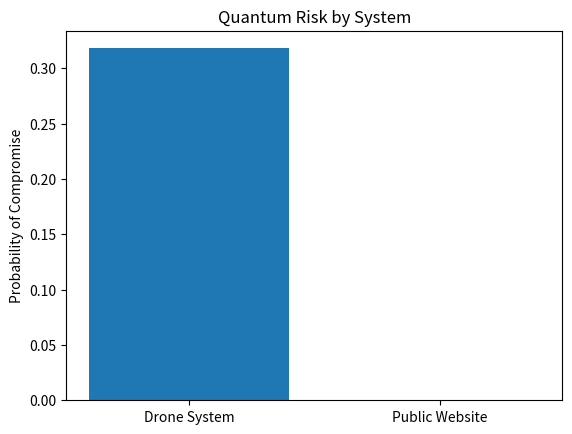

The matplotlib source for this figure:
required_keys = [
    "algorithms",
    "data_lifetime",
    "mission_impact",
    "exposure",
    "upgrade_difficulty"
]

def validate_system(system):
    for key in required_keys:
        if key not in system:
            print(f"[WARNING] Missing {key} in (system.get('name', 'Unknown'))")
            return False
        return True

def quantum_vulnerability_score(system):
    algorithms = system

    vulnerable = ["RSA", "DH", "ECDH", "ECC", "DSA", "ECDSA"]
    score = 0
    for alg in algorithms:
        if alg in vulnerable:
            score += 2

    return min(score, 5)

def compute_priority(system):
    v = quantum_vulnerability_score(system)
    l = min(system["data_lifetime"], 10) / 2
    m = system["mission_impact"]
    e = system["exposure"]
    u = system["upgrade_difficulty"]

    return round(v + l + m + e + u, 2)


systems = [
    {
        "name": "Drone System",
        "algorithms": ["RSA", "ECDH", "AES"],
        "data_lifetime": 10,
        "mission_impact": 5,
        "exposure": 4,
        "upgrade_difficulty": 4
    },
    {
        "name": "Public Website",
        "algorithms": ["RSA", "AES"],
        "protocols": ["TLS"],
        "data_lifetime": 0.01,
        "mission_impact": 1,
        "exposure": 3,
        "upgrade_difficulty": 1
    }
]

for s in systems:
    if not validate_system(s):
        continue

    s["priority"] = compute_priority(s)

for s in systems:
    print(s["name"], "Priority:", s["priority"])

import random

def simulate_risk(system, trials=1000):
    compromised = 0

    for _ in range(trials):
        tQ = random.uniform(1,30) # quantum arrives in 1-30 years

        if system["data_lifetime"] >= tQ: 
            compromised += 1

    return compromised / trials

for s in systems:
    risk = simulate_risk(s)
    print(s["name"], "Risk:", round(risk, 2))

import matplotlib.pyplot as plt # type: ignore

names = [s["name"] for s in systems]
risks = [simulate_risk(s) for s in systems]


plt.bar(names, risks)
plt.title("Quantum Risk by System")
plt.ylabel("Probability of Compromise")
plt.show()

def recommendation(system):
    if system["priority"] > 15:
        return "Immediate PQC migration"
    elif system["priority"] > 10:
        return "Hybrid cryptography"
    else:
        return "Monitor"
    
# functions
def classify(system):
    if system["priority"] > 15:
        return "CRITICAL"
    elif system["priority"] > 10:
        return "HIGH"
    else:
        return "LOW"

# main loop
for s in systems:
    print(f"{s['name']}")
    print(f"  Priority: {s['priority']}")
    print(f"  Risk: {round(simulate_risk(s), 2)}")
    print(f"  Recommendation: {recommendation(s)}")
    print(f"  Category: {classify(s)}\n")

    
print(f"Category: {classify(s)}\n")
